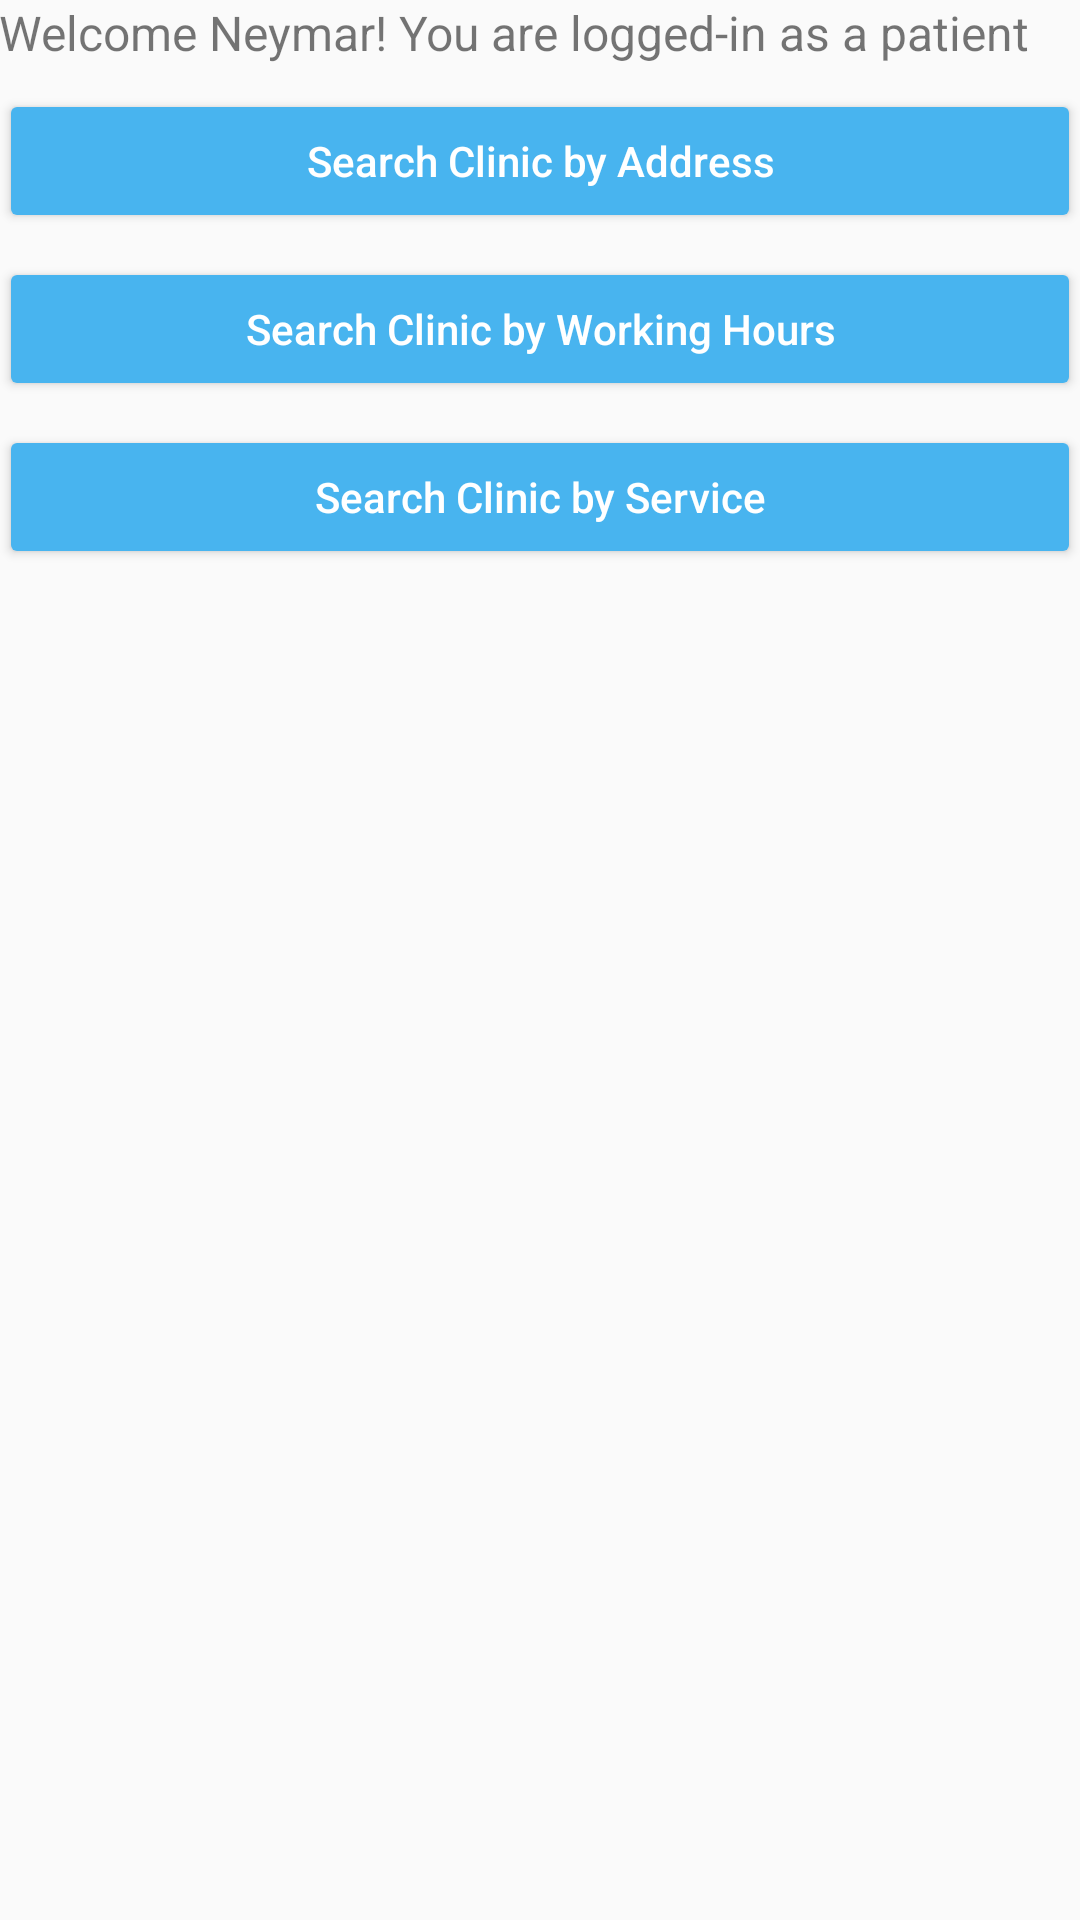

This screen was rendered from an Android layout file. Write that file and the resources it references.
<!-- AndroidManifest.xml: application theme AppTheme -->
<!-- res/layout/activity_patient_dashboard.xml -->
<?xml version="1.0" encoding="utf-8"?>
<LinearLayout xmlns:android="http://schemas.android.com/apk/res/android"
    xmlns:tools="http://schemas.android.com/tools"
    xmlns:app="http://schemas.android.com/apk/res-auto"
    android:id="@+id/container"
    android:layout_width="match_parent"
    android:layout_height="match_parent"
    android:gravity="center_horizontal"
    android:orientation="vertical"
    android:paddingLeft="@dimen/activity_horizontal_margin"
    android:paddingTop="@dimen/activity_vertical_margin"
    android:paddingRight="@dimen/activity_horizontal_margin"
    android:paddingBottom="@dimen/activity_vertical_margin"
    tools:context=".PatientDashboardActivity">

    <TextView
        android:id="@+id/tvGreetings"
        android:layout_width="match_parent"
        android:layout_height="wrap_content"
        android:text="Welcome Neymar! You are logged-in as a patient"
        android:textSize="16sp" />

    <androidx.appcompat.widget.AppCompatButton
        android:id="@+id/btnSearchClinicByAddress"
        android:layout_width="match_parent"
        android:layout_height="wrap_content"
        android:layout_gravity="start"
        android:layout_marginTop="8dp"
        android:text="Search Clinic by Address"
        android:textAllCaps="false"
        android:textColor="@color/white"
        app:backgroundTint="@color/colorPrimary" />

    <androidx.appcompat.widget.AppCompatButton
        android:id="@+id/btnSearchClinicByHours"
        android:layout_width="match_parent"
        android:layout_height="wrap_content"
        android:layout_gravity="start"
        android:layout_marginTop="8dp"
        android:text="Search Clinic by Working Hours"
        android:textAllCaps="false"
        android:textColor="@color/white"
        app:backgroundTint="@color/colorPrimary" />

    <androidx.appcompat.widget.AppCompatButton
        android:id="@+id/btnSearchClinicByTypeOfService"
        android:layout_width="match_parent"
        android:layout_height="wrap_content"
        android:layout_gravity="start"
        android:layout_marginTop="8dp"
        android:text="Search Clinic by Service"
        android:textAllCaps="false"
        android:textColor="@color/white"
        app:backgroundTint="@color/colorPrimary" />

</LinearLayout>
<!-- resources referenced by this layout -->
<resources>
  <color name="colorPrimary">#48B4EF</color>
  <color name="white">#FFFFFF</color>
  <style name="AppTheme" parent="Theme.AppCompat.Light.DarkActionBar">
          <item name="colorPrimary">@color/colorPrimary</item>
          <item name="colorPrimaryDark">@color/colorPrimaryDark</item>
          <item name="colorAccent">@color/colorAccent</item>
      </style>
  <color name="colorPrimaryDark">#48B4EF</color>
  <color name="colorAccent">@color/colorDark</color>
  <color name="colorDark">#3D5767</color>
</resources>
